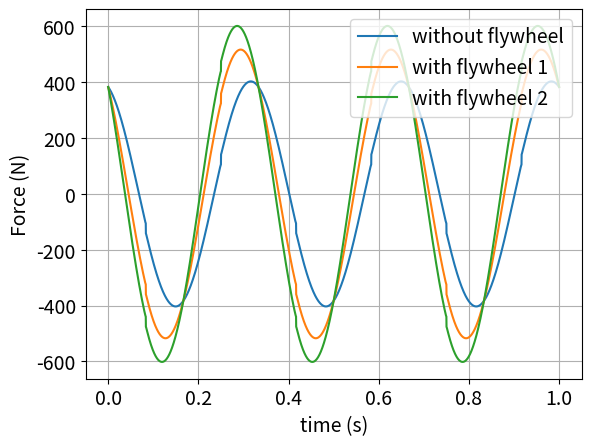
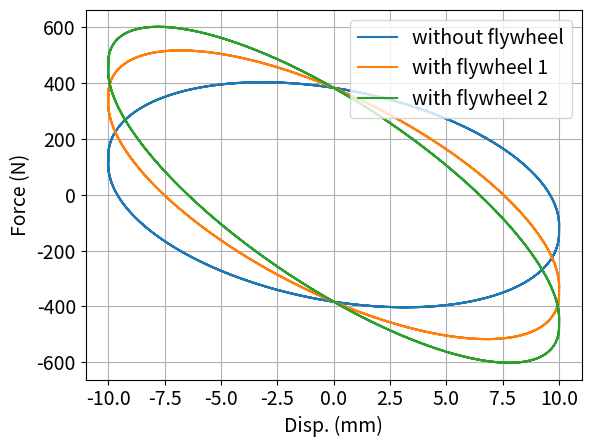
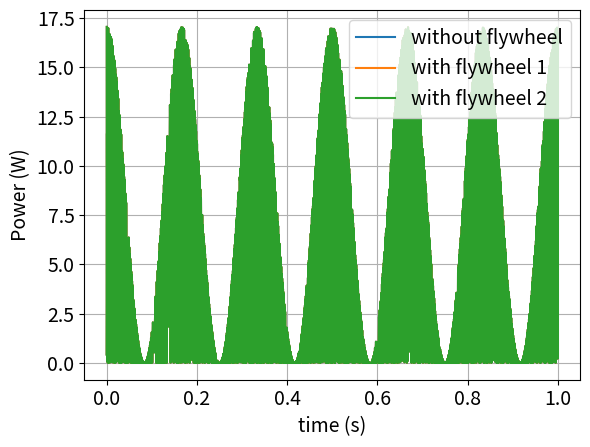

The script that saved these images, in order:
import numpy as np
from numpy import pi, sin, cos
import matplotlib.pyplot as plt

Re = 10
feq = 3
amp = 10

A = amp*1e-3
w = feq*2*pi

Jfw_list = [0, 932e-7, 1425e-7]

for Jfw in Jfw_list:
    Jbs = 60e-7
    Jcp = 50e-7
    m_move = (360+597)*1e-3
    p = 10e-3
    dm = 12.3e-3

    Fs = 18
    alpha = 0.8
    vs = 2.3e-3
    Fv = 2.5e-3
    f = 0.1

    rg = 5
    Jm = 80e-7
    Bm = 5e-4

    b = (2/dm)*((pi*dm+f*p)/(p-pi*f*dm))*(2*pi/p)*(Jfw+Jbs+Jcp+Jm*rg)
    m_e = m_move + b

    Ri = 2.7
    ke = 0.028
    kt = ke

    R = Re+Ri
    c_e = (2/dm)*((pi*dm+f*p)/(p-pi*f*dm))*(2*pi/p)*(3*ke*kt/(2*R)+Bm)*rg

    time = np.arange(0, 1+1e-4, 1e-4)
    X_sim = amp*np.sin(w*time)
    dxdt = A*w*cos(w*time)
    dx2dt2 = -A*w**2*sin(w*time)
    fric = Fs*(alpha+(1-alpha)*np.exp(-np.abs(dxdt)/vs))*np.sign(dxdt)+Fv*dxdt
    F_sim = m_e*dx2dt2+c_e*dxdt+fric
    W_m = (2*pi/p)*dxdt*rg
    W_e = W_m*3*8
    i_phase = ke*W_m*cos(W_e*time)/R
    V_sim = i_phase*Re
    P_sim = i_phase**2*Re

    plt.figure(1)
    plt.plot(time, F_sim)

    plt.figure(2)
    plt.plot(X_sim, F_sim)

    plt.figure(3)
    plt.plot(time, P_sim)

plt.figure(1)
plt.xlabel('time (s)', fontsize=14)
plt.ylabel('Force (N)', fontsize=14)
plt.xticks(fontsize=14)
plt.yticks(fontsize=14)
plt.legend(['without flywheel', 'with flywheel 1', 'with flywheel 2'], loc=1, fontsize=14)
plt.grid()
plt.savefig('Sim_F_t.png', bbox_inches='tight')

plt.figure(2)
plt.xlabel('Disp. (mm)', fontsize=14)
plt.ylabel('Force (N)', fontsize=14)
plt.xticks(fontsize=14)
plt.yticks(fontsize=14)
plt.legend(['without flywheel', 'with flywheel 1', 'with flywheel 2'], loc=1, fontsize=14)
plt.grid()
plt.savefig('Sim_F_X.png', bbox_inches='tight')

plt.figure(3)
plt.xlabel('time (s)', fontsize=14)
plt.ylabel('Power (W)', fontsize=14)
plt.xticks(fontsize=14)
plt.yticks(fontsize=14)
plt.legend(['without flywheel', 'with flywheel 1', 'with flywheel 2'], loc=1, fontsize=14)
plt.grid()
plt.savefig('Sim_P_t.png', bbox_inches='tight')
